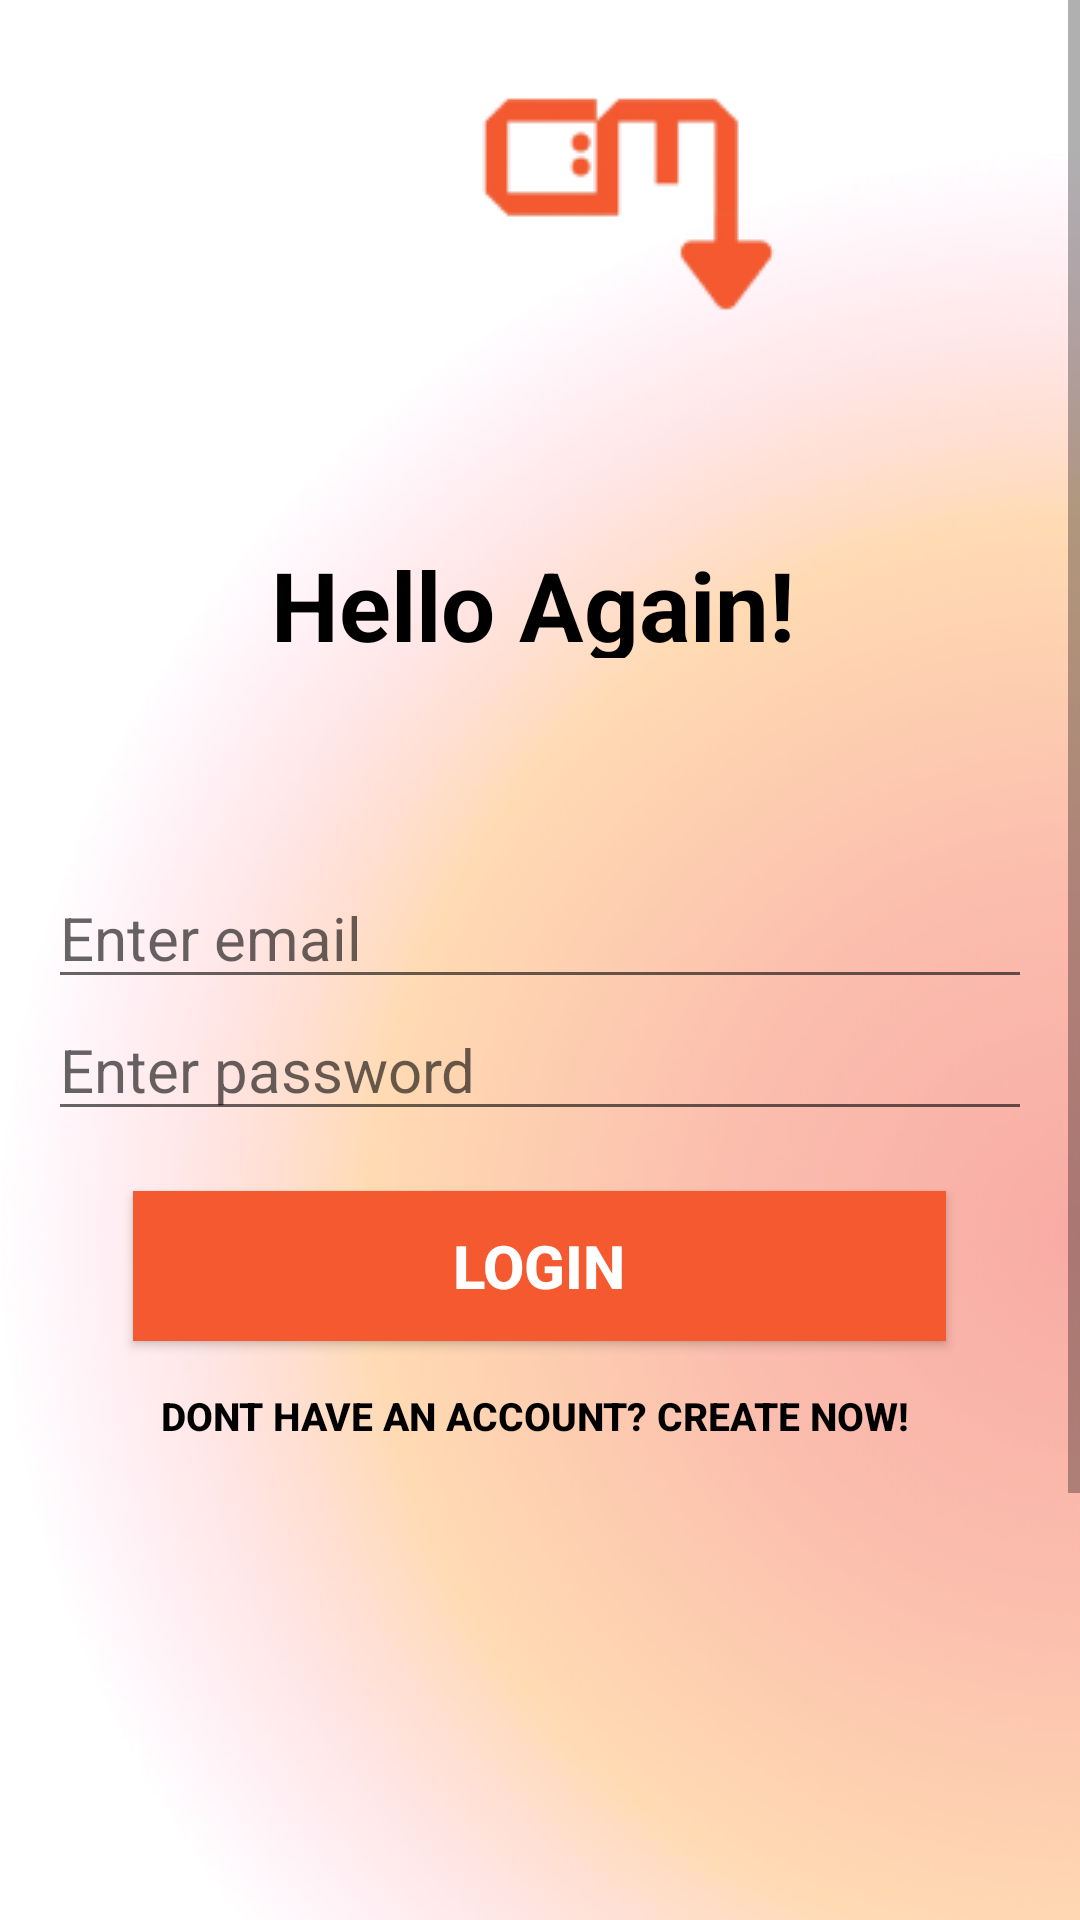

Reconstruct the res/layout file that produces this screen, plus the resources it refers to.
<!-- AndroidManifest.xml: application theme Theme.CalmDown -->
<!-- res/layout/teste.xml -->
<?xml version="1.0" encoding="utf-8"?>
<LinearLayout
    xmlns:android="http://schemas.android.com/apk/res/android"
    xmlns:app="http://schemas.android.com/apk/res-auto"
    android:layout_width="match_parent"
    android:layout_height="match_parent"
    android:gravity="center"
    android:orientation="vertical">

    <ScrollView android:id="@+id/loginactivity"
        android:layout_width="wrap_content"
        android:layout_height="match_parent" >

    <RelativeLayout android:id="@+id/page_activity_login"
        android:layout_marginTop="0dp"
        android:layout_marginStart="0dp"
        android:layout_width="wrap_content"
        android:layout_height="wrap_content">

        <ImageView
            android:id="@+id/blur"
            android:layout_width="411dp"
            android:layout_height="823dp"
            android:layout_marginStart="0dp"
            android:layout_marginTop="0dp"
            android:contentDescription="blur"
            android:src="@drawable/blur" />

        <TextView android:id="@+id/hello"
            android:textStyle="bold"
            android:layout_gravity="center_horizontal|center"
            android:gravity="center"
            android:textSize="32sp"
            android:textColor="@color/text_color"
            android:layout_marginLeft="-5dp"
            android:layout_marginTop="180dp"
            android:layout_width="418.2dp"
            android:layout_height="39.2dp"
            android:text="@string/hello" />

        <ImageView android:id="@+id/logo2"
            android:src="@drawable/logo2"
            android:contentDescription="logo2"
            android:layout_marginStart="145dp"
            android:layout_marginTop="12dp"
            android:layout_width="122dp"
            android:layout_height="97dp" />

        <LinearLayout
            android:layout_width="match_parent"
            android:layout_height="366dp"
            android:layout_marginTop="210dp"
            android:gravity="center"
            android:orientation="vertical"
            android:padding="16dp">

            <EditText
                android:id="@+id/email"
                android:layout_width="match_parent"
                android:layout_height="wrap_content"
                android:autofillHints=""
                android:hint="@string/email"
                android:inputType="textEmailAddress"
                android:textSize="20sp" />

            <EditText
                android:id="@+id/password"
                android:layout_width="match_parent"
                android:layout_height="wrap_content"
                android:autofillHints=""
                android:hint="@string/password"
                android:inputType="textPassword"
                android:textSize="20sp" />

            <Button
                android:id="@+id/login"
                android:background="@color/orange"
                android:textStyle="bold"
                android:layout_gravity="center_horizontal|center"
                android:gravity="center"
                android:textSize="20sp"
                android:textColor="@color/white"
                android:layout_marginLeft="-3dp"
                android:text="@string/login"
                android:layout_marginStart="0dp"
                android:layout_marginTop="20dp"
                android:layout_width="271dp"
                android:layout_height="50dp"
                />

            <Button
                android:id="@+id/register"
                android:background="@android:color/transparent"
                android:text="@string/register"
                android:textStyle="bold"
                android:layout_gravity="center_horizontal|center"
                android:gravity="center"
                android:textSize="13sp"
                android:textColor="@color/text_color"
                android:layout_marginLeft="-2dp"
                android:layout_marginTop="0dp"
                android:layout_width="416.04dp"
                android:layout_height="50dp"/>

        </LinearLayout>

    </RelativeLayout>

    </ScrollView>

</LinearLayout>
<!-- resources referenced by this layout -->
<resources>
  <color name="orange">#F4592F</color>
  <color name="text_color">#000000</color>
  <color name="white">#FFFFFFFF</color>
  <!-- drawable blur: png bitmap (drawable, 126651 bytes) -->
  <!-- drawable logo2: png bitmap (drawable, 4007 bytes) -->
  <string name="email">Enter email</string>
  <string name="hello">Hello Again!</string>
  <string name="login">Login</string>
  <string name="password">Enter password</string>
  <string name="register">Dont have an account? Create now!</string>
  <style name="Theme.CalmDown" parent="Theme.MaterialComponents.DayNight.DarkActionBar">
          
          <item name="colorPrimary">@color/orange</item>
          <item name="colorPrimaryVariant">@color/orange</item>
          <item name="colorOnPrimary">@color/white</item>
          
          <item name="colorSecondary">@color/orange</item>
          <item name="colorSecondaryVariant">@color/red</item>
          <item name="colorOnSecondary">@color/black</item>
          
          <item name="android:statusBarColor">?attr/colorPrimaryVariant</item>
          
      </style>
  <color name="red">#EB2411</color>
  <color name="black">#FF000000</color>
</resources>
